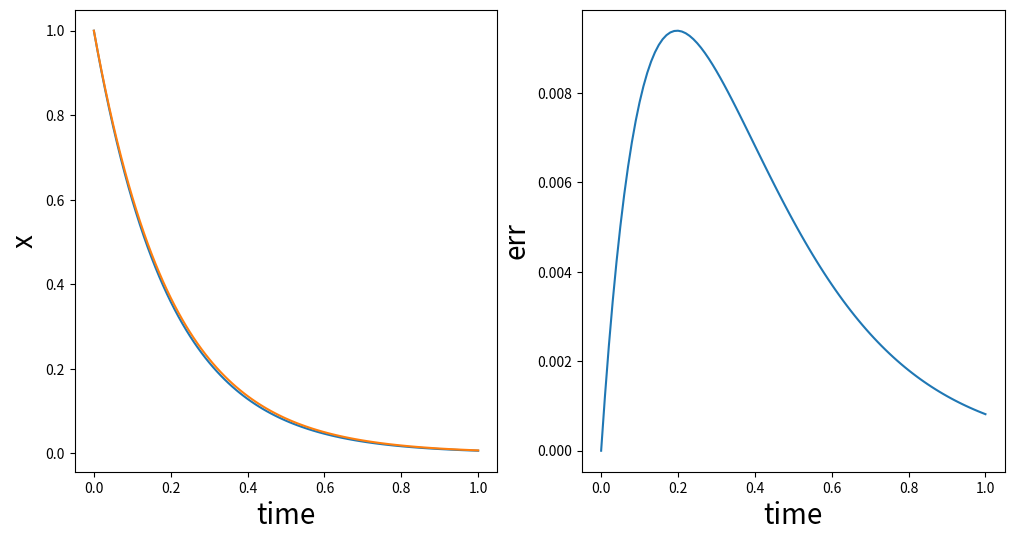

This chart was generated by the following Python code:
import numpy as np
import matplotlib.pyplot as plt

def f(x):
    return -5.

N = 100 #分割数
t_range = 1. #時間の幅
h = t_range/float(N)    #刻み幅

x = np.zeros(N+1)  #ここに値を代入していく
t = np.arange(N+1)*h  #時間の座標の配列

x[0] = 1.   #初期値
for i in range(N):
    x[i+1] = (1. + f(t[i])*h)*x[i]

err = np.exp(-5.*t) - x

#以下グラフのプロットのための処理
fig = plt.figure(figsize=(12,6))
ax1 = fig.add_subplot(121)
ax1.plot(t, x)
ax1.plot(t, np.exp(-5.*t))
ax1.set_xlabel("time",fontsize=20)
ax1.set_ylabel("x",fontsize=20)
ax2 = fig.add_subplot(122)
ax2.plot(t, err)
ax2.set_xlabel("time",fontsize=20)
ax2.set_ylabel("err",fontsize=20)
plt.show()
